Run: headless pygame with SDL's dummy video driver; simulated clock (each Clock.tick advances the game by its frame time, no real sleeping); random seed 0; keys injected as events and as key.get_pressed() state; no mouse input.
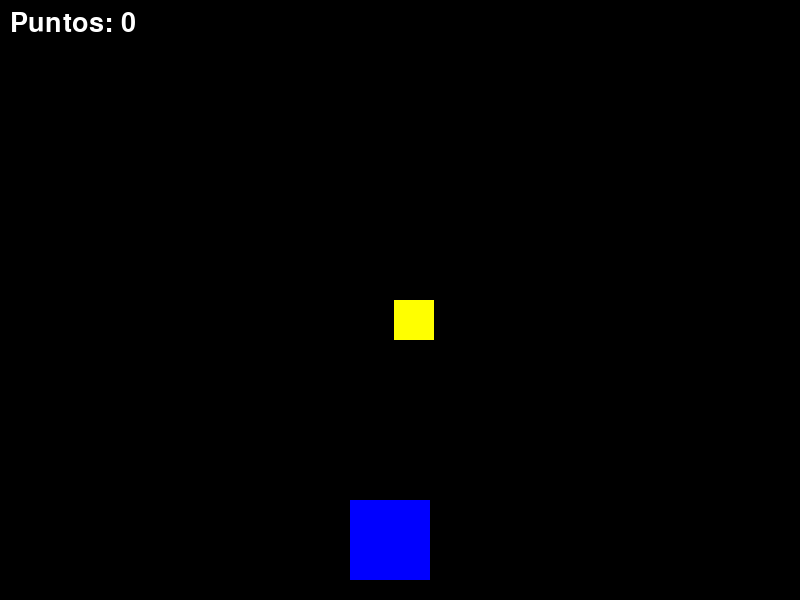
Frame 1 of 4 · flips 1–60 · no input
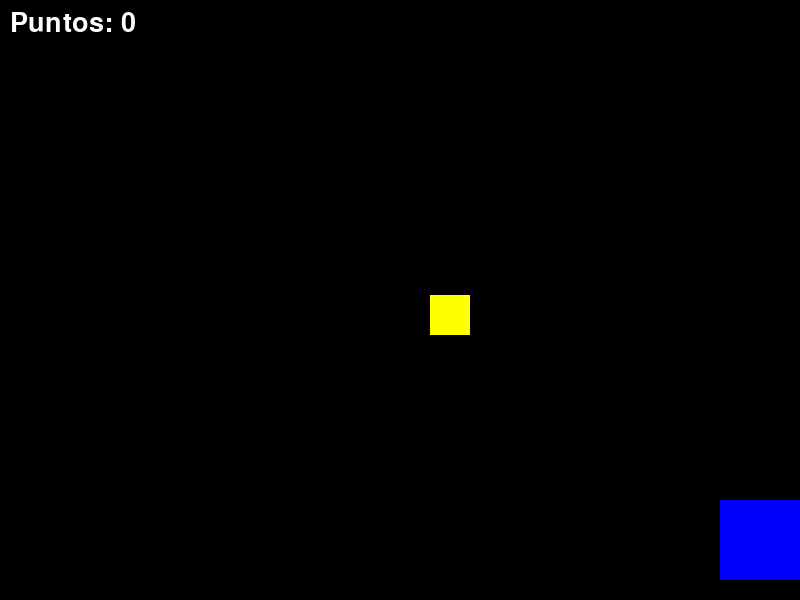
Frame 2 of 4 · flips 61–180 · tapped SPACE, RETURN · held RIGHT (→), D
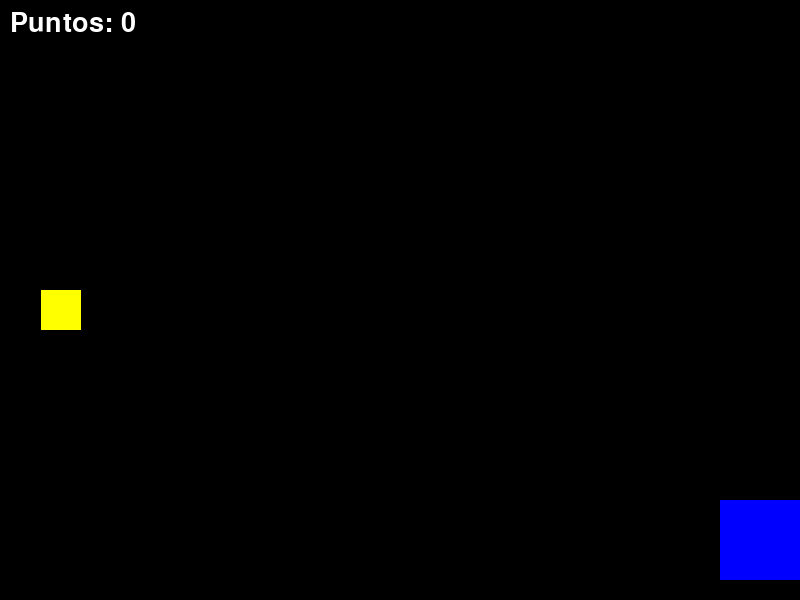
Frame 3 of 4 · flips 181–300 · held DOWN (↓), S
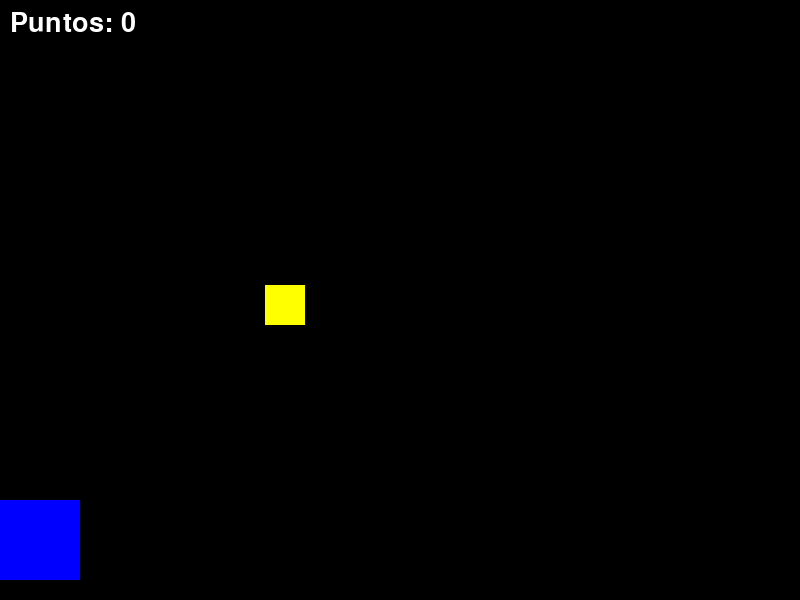
Frame 4 of 4 · flips 301–420 · held LEFT (←), A, UP (↑), W

The pygame program that drew these frames:

import pygame
import random

pygame.init()

ANCHO = 800
ALTO = 600

pantalla = pygame.display.set_mode((ANCHO, ALTO))

pygame.display.set_caption("Catching Stars")

clock = pygame.time.Clock()

fuente = pygame.font.SysFont(None, 40)

jugador = pygame.Rect(350, 500, 80, 80)

velocidad_jugador = 7

estrella = pygame.Rect(
    random.randint(0, 760),
    0,
    40,
    40
)

velocidad_estrella = 5

puntos = 0

ejecutando = True

while ejecutando:

    for evento in pygame.event.get():

        if evento.type == pygame.QUIT:
            ejecutando = False

    teclas = pygame.key.get_pressed()

    if teclas[pygame.K_LEFT]:
        jugador.x -= velocidad_jugador

    if teclas[pygame.K_RIGHT]:
        jugador.x += velocidad_jugador

    if jugador.x < 0:
        jugador.x = 0

    if jugador.x > 720:
        jugador.x = 720

    estrella.y += velocidad_estrella

    if estrella.y > ALTO:

        estrella.x = random.randint(0, 760)
        estrella.y = 0

    if jugador.colliderect(estrella):

        puntos += 100

        estrella.x = random.randint(0, 760)
        estrella.y = 0

    pantalla.fill("black")

    pygame.draw.rect(
        pantalla,
        "blue",
        jugador
    )

    pygame.draw.rect(
        pantalla,
        "yellow",
        estrella
    )

    texto = fuente.render(
        f"Puntos: {puntos}",
        True,
        "white"
    )

    pantalla.blit(texto, (10,10))

    pygame.display.update()

    clock.tick(60)

pygame.quit()
